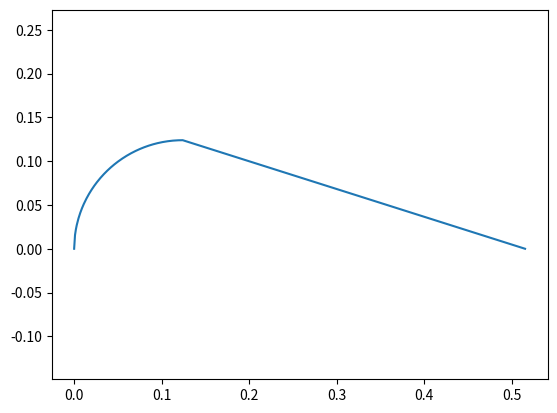

This figure's Python source:
import math as m
import numpy as np
import matplotlib.pyplot as plt

C = 0.515
h = 0.248
dx = 0.001

x = np.arange(0,C+dx,dx)
sz = np.size(x)
y = np.zeros(sz)

total_perimeter = m.pi*(h/2) + 2*m.sqrt((h/2)**2+(C-h/2)**2)
spacing = total_perimeter/11
perimeter = 0
for i in range(sz):
    if x[i] <= h/2:
        y[i] = m.sqrt((h/2)**2-(x[i]-h/2)**2)
    else:
        y[i] = -((h/2)/(C-h/2))*x[i] + (((h/2)/(C-h/2))*C)
    perimeter += m.hypot(dx, y[i]-y[i-1])

    if perimeter % spacing == 0:
        stiffener_loc = (x[i],y[i])

#Moment of inertia



plt.plot(x,y)
plt.axis('equal')
plt.show()

print("perimeter =", perimeter)
